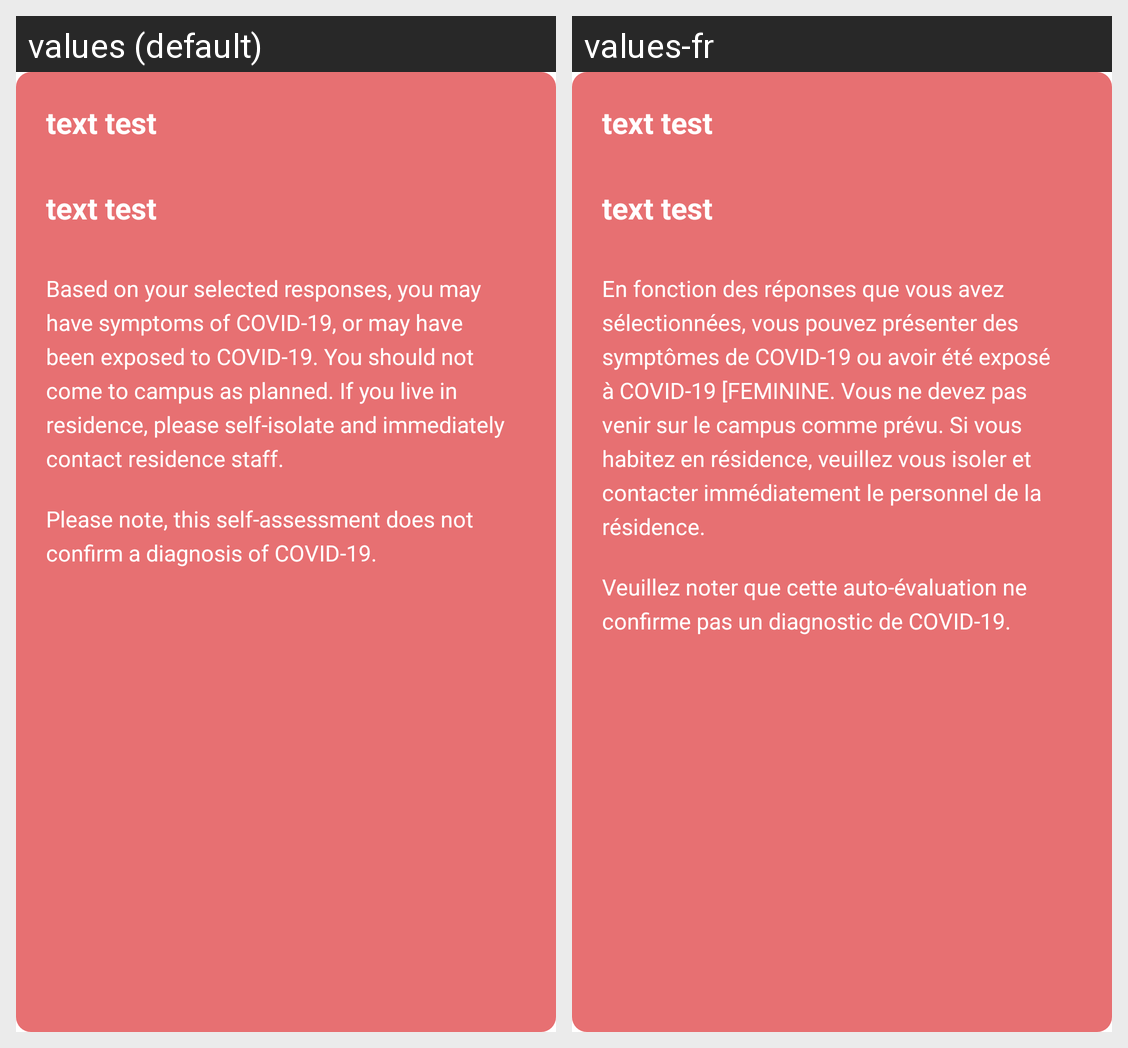

Here is an Android app screen in its default locale and in the app's own translations. Write out the translated-string differences for the strings that appear on this screen.
Android screen res/layout/ucheck_red_layout_view.xml rendered under 2 locales, left to right: values (default), values-fr. Device: Nexus 5 (rendered at 1080×1920; each locale shown at half size, 540×960, under a caption strip naming it); theme Theme.MyApplication.
Strings drawn on this screen, with the default value and each locale's value (text and hints the layout hard-codes, and strings that could not be matched under every locale, appear in the picture but are not listed):

red_1
  values: Based on your selected responses, you may have symptoms of COVID-19, or may have been exposed to COVID-19. You should not come to campus as planned. If you live in residence, please self-isolate and immediately contact residence staff.
  values-fr: En fonction des réponses que vous avez sélectionnées, vous pouvez présenter des symptômes de COVID-19 ou avoir été exposé à COVID-19 [FEMININE. Vous ne devez pas venir sur le campus comme prévu. Si vous habitez en résidence, veuillez vous isoler et contacter immédiatement le personnel de la résidence.

red_2
  values: Please note, this self-assessment does not confirm a diagnosis of COVID-19.
  values-fr: Veuillez noter que cette auto-évaluation ne confirme pas un diagnostic de COVID-19.
